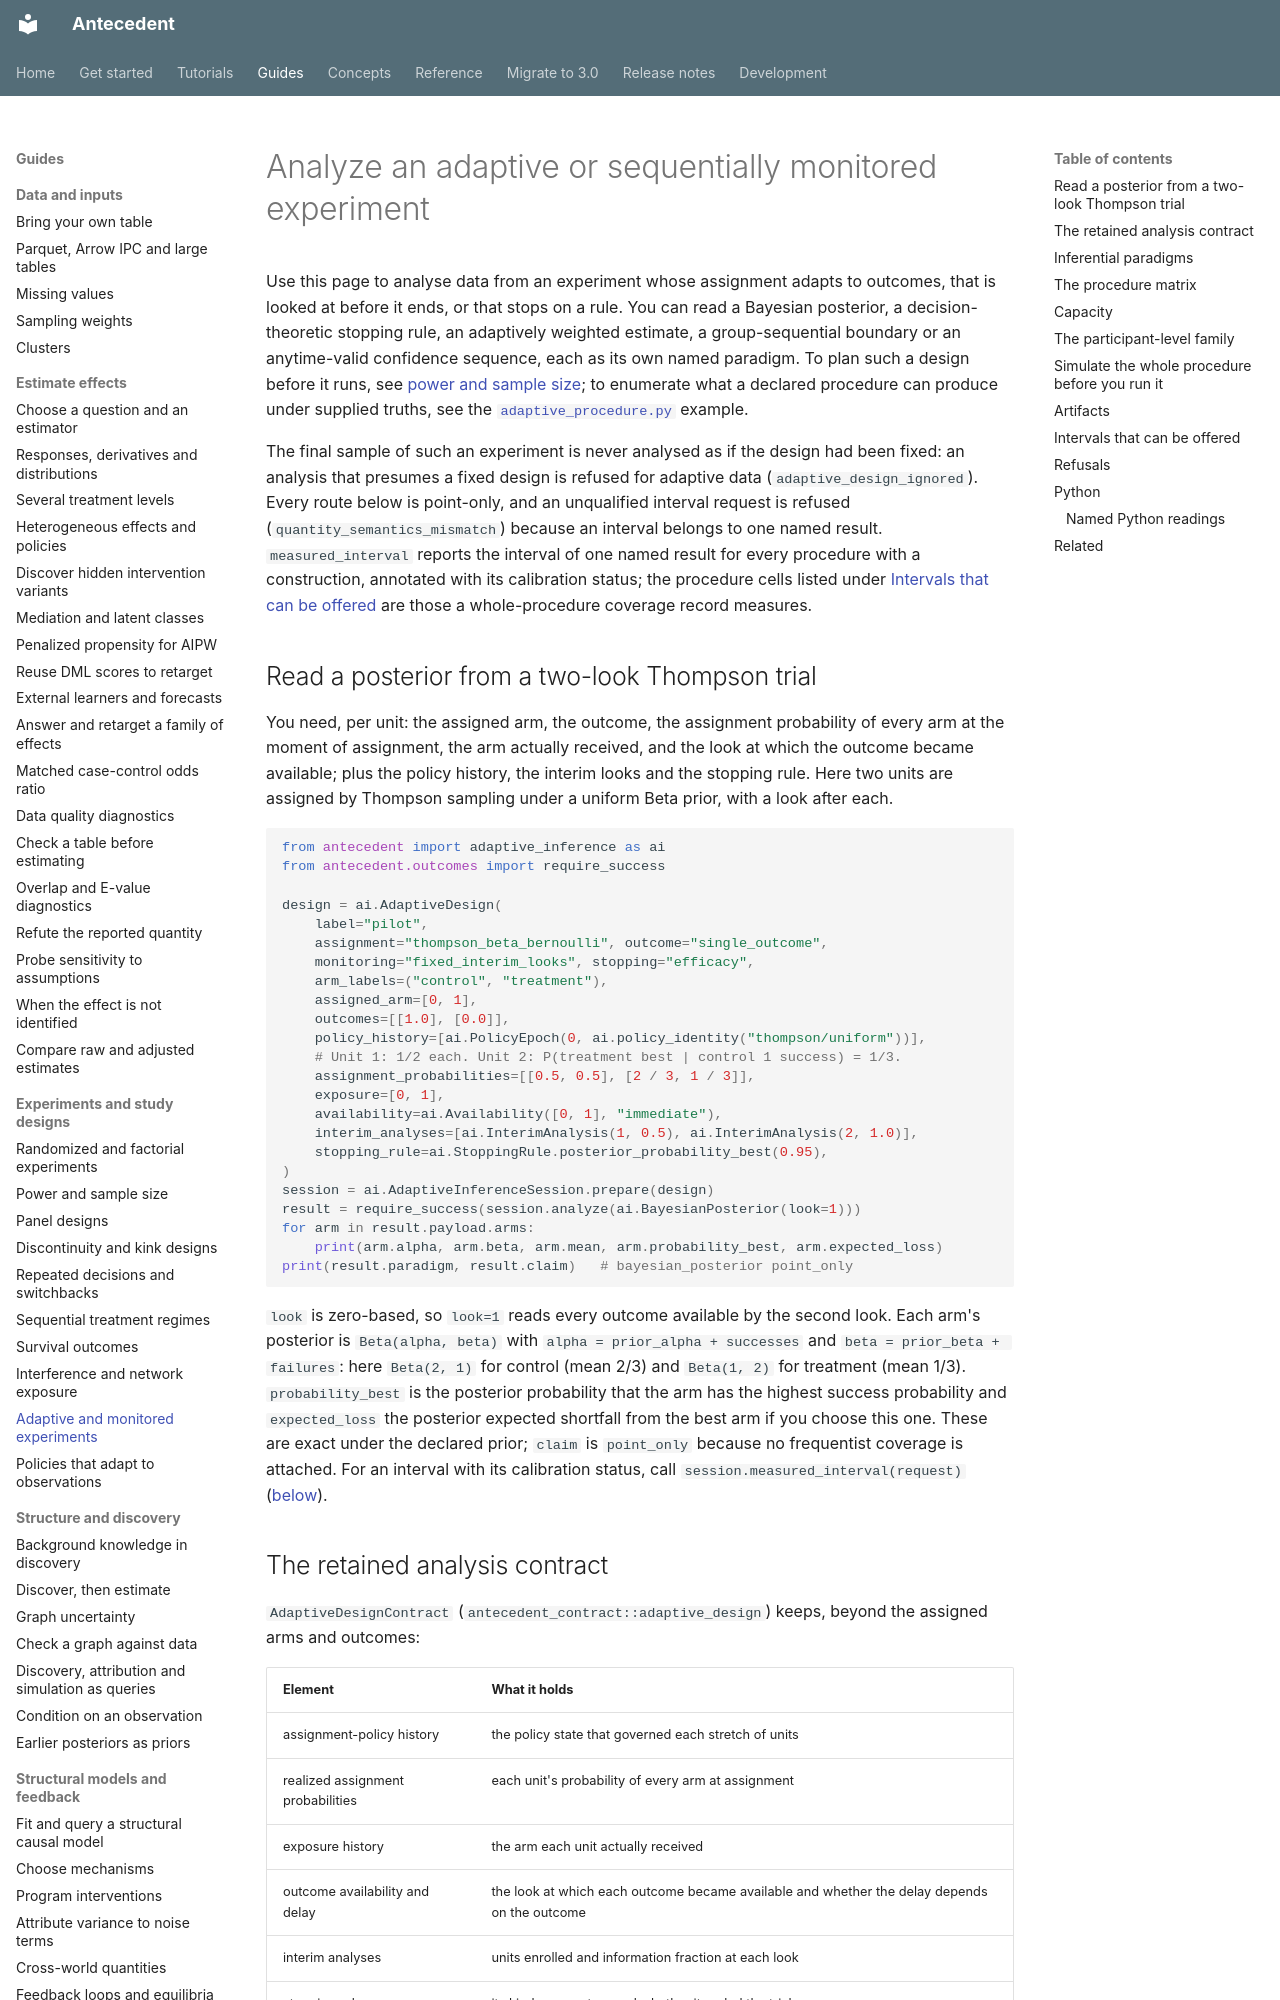

repository: iridae-dev/antecedent · page: adaptive-inference/index.html · generator: mkdocs

# Analyze an adaptive or sequentially monitored experiment

Use this page to analyse data from an experiment whose assignment adapts to outcomes, that is looked at before it ends, or that stops on a rule. You can read a Bayesian posterior, a decision-theoretic stopping rule, an adaptively weighted estimate, a group-sequential boundary or an anytime-valid confidence sequence, each as its own named paradigm. To plan such a design before it runs, see [power and sample size](guides/power-and-sample-size.md); to enumerate what a declared procedure can produce under supplied truths, see the [`adaptive_procedure.py`](https://github.com/iridae-dev/antecedent/blob/v3.0.0/examples/python/adaptive_procedure.py) example.

The final sample of such an experiment is never analysed as if the design had been fixed: an analysis that presumes a fixed design is refused for adaptive data (`adaptive_design_ignored`). Every route below is point-only, and an unqualified interval request is refused (`quantity_semantics_mismatch`) because an interval belongs to one named result. `measured_interval` reports the interval of one named result for every procedure with a construction, annotated with its calibration status; the procedure cells listed under [Intervals that can be offered](#intervals-that-can-be-offered) are those a whole-procedure coverage record measures.

## Read a posterior from a two-look Thompson trial

You need, per unit: the assigned arm, the outcome, the assignment probability of every arm at the moment of assignment, the arm actually received, and the look at which the outcome became available; plus the policy history, the interim looks and the stopping rule. Here two units are assigned by Thompson sampling under a uniform Beta prior, with a look after each.

```python
from antecedent import adaptive_inference as ai
from antecedent.outcomes import require_success

design = ai.AdaptiveDesign(
    label="pilot",
    assignment="thompson_beta_bernoulli", outcome="single_outcome",
    monitoring="fixed_interim_looks", stopping="efficacy",
    arm_labels=("control", "treatment"),
    assigned_arm=[0, 1],
    outcomes=[[1.0], [0.0]],
    policy_history=[ai.PolicyEpoch(0, ai.policy_identity("thompson/uniform"))],
    # Unit 1: 1/2 each. Unit 2: P(treatment best | control 1 success) = 1/3.
    assignment_probabilities=[[0.5, 0.5], [2 / 3, 1 / 3]],
    exposure=[0, 1],
    availability=ai.Availability([0, 1], "immediate"),
    interim_analyses=[ai.InterimAnalysis(1, 0.5), ai.InterimAnalysis(2, 1.0)],
    stopping_rule=ai.StoppingRule.posterior_probability_best(0.95),
)
session = ai.AdaptiveInferenceSession.prepare(design)
result = require_success(session.analyze(ai.BayesianPosterior(look=1)))
for arm in result.payload.arms:
    print(arm.alpha, arm.beta, arm.mean, arm.probability_best, arm.expected_loss)
print(result.paradigm, result.claim)   # bayesian_posterior point_only
```

`look` is zero-based, so `look=1` reads every outcome available by the second look. Each arm's posterior is `Beta(alpha, beta)` with `alpha = prior_alpha + successes` and `beta = prior_beta + failures`: here `Beta(2, 1)` for control (mean 2/3) and `Beta(1, 2)` for treatment (mean 1/3). `probability_best` is the posterior probability that the arm has the highest success probability and `expected_loss` the posterior expected shortfall from the best arm if you choose this one. These are exact under the declared prior; `claim` is `point_only` because no frequentist coverage is attached. For an interval with its calibration status, call `session.measured_interval(request)` ([below](#intervals-that-can-be-offered)).

## The retained analysis contract

`AdaptiveDesignContract` (`antecedent_contract::adaptive_design`) keeps, beyond
the assigned arms and outcomes:

| Element | What it holds |
| --- | --- |
| assignment-policy history | the policy state that governed each stretch of units |
| realized assignment probabilities | each unit's probability of every arm at assignment |
| exposure history | the arm each unit actually received |
| outcome availability and delay | the look at which each outcome became available and whether the delay depends on the outcome |
| interim analyses | units enrolled and information fraction at each look |
| stopping rule | its kind, parameters and whether it ended the trial |

A missing element is refused with `adaptive_contract_incomplete` and its own
detail (`adaptive_inference.policy_history_missing`, ...). Nothing is
defaulted. Noncompliance (`adaptive_inference.exposure_differs_from_assignment`)
and outcome-dependent delay (`adaptive_inference.delay_not_ignorable`) are
recorded and refused (`adaptive_assumption_violated`), not modelled.

The contract has a canonical identity (typed, length-delimited, floats as bit
patterns). The observations re-used by the interim analyses are held in the
evidence ledger: each look is a subset of the next, the repeated use is one
ledger result, each observation is counted once, and pooling the looks as
independent evidence is refused as double counting.
